Run: headless pygame with SDL's dummy video driver; simulated clock (each Clock.tick advances the game by its frame time, no real sleeping); random seed 0; keys injected as events and as key.get_pressed() state; no mouse input.
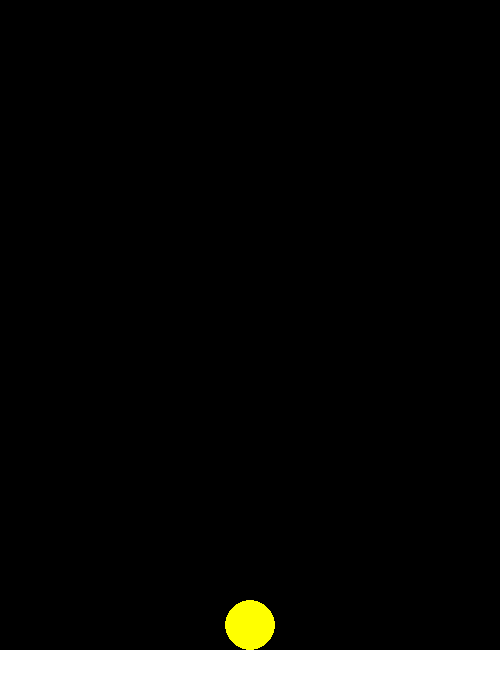
Frame 1 of 4 · flips 1–60 · no input
Frame 2 of 4 · flips 61–180 · tapped SPACE, RETURN · held RIGHT (→), D · screen unchanged from frame 1, image omitted
Frame 3 of 4 · flips 181–300 · held DOWN (↓), S · screen unchanged from frame 2, image omitted
Frame 4 of 4 · flips 301–420 · held LEFT (←), A, UP (↑), W · screen unchanged from frame 3, image omitted

The pygame program that drew these frames:

import pygame
import math
import random
import sys #to enable system commands

pygame.init()

pygame.display.set_caption('Colour Switch')
screen = pygame.display.set_mode((500, 700))
FPS = 60
ball_vel = 1

class Floor(pygame.sprite.Sprite):
    def __init__(self, x, y, w, h):
        super(Floor, self).__init__()
        self.x = x
        self.y = y
        self.w = w
        self.h = h
        self.rect = pygame.draw.rect(screen,(255,255,255), pygame.Rect(self.x, y, self.w, self.h))        

class Ball(pygame.sprite.Sprite):
    
    gravity = 1
    
    def ballcolor(self):
        Palette=['red','blue','green','yellow']
        x=Palette[random.randint(0,len(Palette)-1)]
        return x
    
    def __init__(self,x,y):
        self.surface=screen
        self.x= x
        self.y = y
        self.pos = (self.x, self.y)
        self.r= 25
        self.y_vel = 0
        self.fall_count=0
        self.jump_count=0
        
    def jump(self):
        self.y_vel = -self.gravity * 8
        self.jump_count += 1
        if self.jump_count == 1:
            self.fall_count = 0
            self.jump_count = 0
  
    def move(self,dy):
        self.y += dy
        
    def landed(self):
        self.fall_count = 0
        self.y_vel = 0
        self.jump_count = 0
        self.y = 625
        print (self.jump_count,self.y_vel,self.fall_count)
        
    def loop(self,fps): 
        self.y_vel += min(1,(self.fall_count / fps) * self.gravity)
        self.move(self.y_vel)
        self.fall_count +=1
                
    def draw(self,color):
        self.pos = (self.x,self.y)
        pygame.draw.circle(self.surface,color, self.pos, self.r)

def floor_collision(floor, ball):
    c_bottom = ball.y + ball.r
    f_top = floor.rect.y
    sep = int(f_top - c_bottom)
    print('c_bottom=',c_bottom)
    print('f_top=',f_top)
    print('sep', sep)
    if sep == 0 or sep < 0:
        ball.landed()
        
        print('landed')
    else:
        print('no')
    
    

# def handle_collision(ball,floor):
#     # collided_objects = []
#     # for obj in objects:
#     if pygame.sprite.collide_rect(ball,floor): #instead of floor obj
#         if dy > 0:
#             #ball.rect.bottom = floor.rect.top
#             ball.landed()
        # elif dy < 0:
        #     ball.rect.top = floor.rect.bottom 
        #     ball.hit()   
        
        #collided_objects.append(obj)    
    
    #return collided_objects 
               

def main(screen):
        
    clock = pygame.time.Clock() #for speed
    
    ball = Ball(250,600)
    color = ball.ballcolor()
 
    while True:
        screen.fill((0,0,0))
        clock.tick(60)
    
        for event in pygame.event.get():
            if event.type == pygame.QUIT:
                sys.exit()
                
            if event.type == pygame.KEYDOWN:
                if event.key == pygame.K_SPACE: #and ball.jump_count < 2:
                    ball.jump()
        
        ball.loop(FPS)
        
        ball.draw(color)    
        
        floor = Floor(0, 650, 500, 100)
        
        floor_collision(floor,ball)
            
           
        pygame.display.update()
        
if __name__=="__main__":
    main(screen)
  
